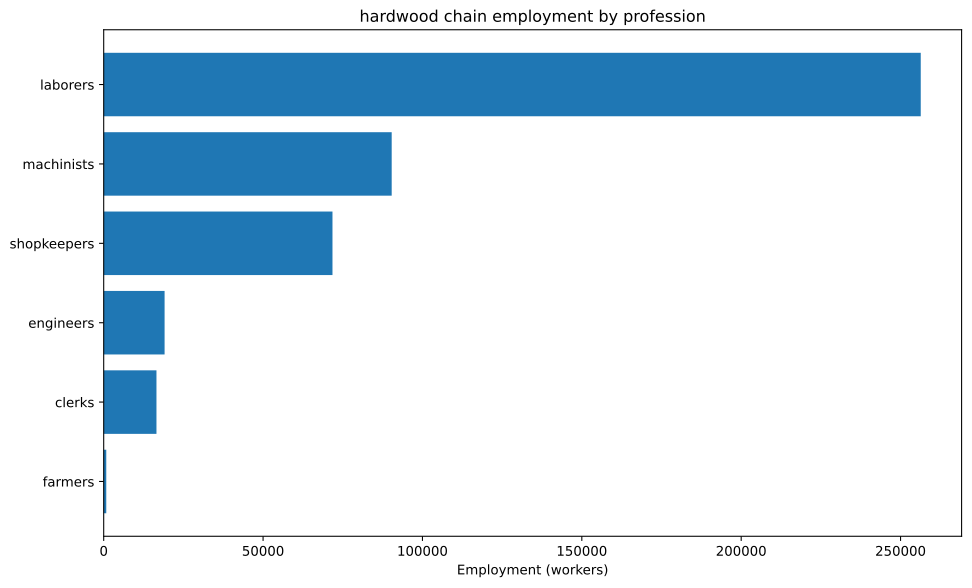

Source data for this figure (header and first rows):
config, building, profession, employment
building_tooling_workshops+pm_rubber_gri…, building_tooling_workshops, engineers, 1613
building_tooling_workshops+pm_rubber_gri…, building_tooling_workshops, machinists, 3225
building_tooling_workshops+pm_rubber_gri…, building_tooling_workshops, shopkeepers, 1613
building_paper_mills+pm_bleached_paper+p…, building_paper_mills, engineers, 69.35
building_paper_mills+pm_bleached_paper+p…, building_paper_mills, laborers, 138.7
building_paper_mills+pm_bleached_paper+p…, building_paper_mills, machinists, 138.7
building_paper_mills+pm_bleached_paper+p…, building_paper_mills, shopkeepers, 69.35
building_chemical_plants+pm_nitrogen_fix…, building_chemical_plants, engineers, 177.3
building_chemical_plants+pm_nitrogen_fix…, building_chemical_plants, laborers, 118.2
building_chemical_plants+pm_nitrogen_fix…, building_chemical_plants, machinists, 236.4
building_chemical_plants+pm_nitrogen_fix…, building_chemical_plants, shopkeepers, 59.09
building_explosives_factory+pm_brine_ele…, building_explosives_factory, engineers, 693.5
building_explosives_factory+pm_brine_ele…, building_explosives_factory, laborers, 462.3
building_explosives_factory+pm_brine_ele…, building_explosives_factory, machinists, 462.3
building_explosives_factory+pm_brine_ele…, building_explosives_factory, shopkeepers, 231.2
building_synthetics_plants+pm_dye_produc…, building_synthetics_plants, engineers, 34.67
building_synthetics_plants+pm_dye_produc…, building_synthetics_plants, laborers, 17.34
building_synthetics_plants+pm_dye_produc…, building_synthetics_plants, machinists, 26.01
building_synthetics_plants+pm_dye_produc…, building_synthetics_plants, shopkeepers, 8.669
building_steel_mills+pm_electric_arc_pro…, building_steel_mills, engineers, 1432
building_steel_mills+pm_electric_arc_pro…, building_steel_mills, machinists, 2148
building_steel_mills+pm_electric_arc_pro…, building_steel_mills, shopkeepers, 715.9
building_motor_industry+pm_diesel_engine…, building_motor_industry, engineers, 3540
building_motor_industry+pm_diesel_engine…, building_motor_industry, machinists, 2360
building_motor_industry+pm_diesel_engine…, building_motor_industry, shopkeepers, 1180
building_coal_mine+pm_diesel_pump_buildi…, building_coal_mine, engineers, 5055
building_coal_mine+pm_diesel_pump_buildi…, building_coal_mine, laborers, 1264
building_coal_mine+pm_diesel_pump_buildi…, building_coal_mine, machinists, 7583
building_coal_mine+pm_diesel_pump_buildi…, building_coal_mine, shopkeepers, 2528
building_iron_mine+pm_diesel_pump_buildi…, building_iron_mine, engineers, 1630
building_iron_mine+pm_diesel_pump_buildi…, building_iron_mine, laborers, 407.6
building_iron_mine+pm_diesel_pump_buildi…, building_iron_mine, machinists, 2445
building_iron_mine+pm_diesel_pump_buildi…, building_iron_mine, shopkeepers, 815.1
building_sulfur_mine+pm_diesel_pump_buil…, building_sulfur_mine, engineers, 249.5
building_sulfur_mine+pm_diesel_pump_buil…, building_sulfur_mine, laborers, 62.39
building_sulfur_mine+pm_diesel_pump_buil…, building_sulfur_mine, machinists, 374.3
building_sulfur_mine+pm_diesel_pump_buil…, building_sulfur_mine, shopkeepers, 124.8
building_power_plant+pm_oil-fired_plant, building_power_plant, engineers, 747.9
building_power_plant+pm_oil-fired_plant, building_power_plant, laborers, 1068
building_power_plant+pm_oil-fired_plant, building_power_plant, machinists, 801.3
building_logging_camp+pm_simple_forestry…, building_logging_camp, laborers, 157561
building_logging_camp+pm_simple_forestry…, building_logging_camp, shopkeepers, 39390
building_logging_camp+pm_saw_mills+pm_in…, building_logging_camp, laborers, 69329
building_logging_camp+pm_saw_mills+pm_in…, building_logging_camp, machinists, 23110
building_logging_camp+pm_saw_mills+pm_in…, building_logging_camp, shopkeepers, 23110
building_rubber_plantation+automatic_irr…, building_rubber_plantation, farmers, 806.3
building_rubber_plantation+automatic_irr…, building_rubber_plantation, laborers, 1075
building_rubber_plantation+automatic_irr…, building_rubber_plantation, machinists, 268.8
building_oil_rig+pm_combustion_derricks+…, building_oil_rig, engineers, 3860
building_oil_rig+pm_combustion_derricks+…, building_oil_rig, machinists, 5790
building_oil_rig+pm_combustion_derricks+…, building_oil_rig, shopkeepers, 1930
building_railway+pm_diesel_trains_princi…, building_railway, clerks, 16553
building_railway+pm_diesel_trains_princi…, building_railway, laborers, 24830
building_railway+pm_diesel_trains_princi…, building_railway, machinists, 41383
